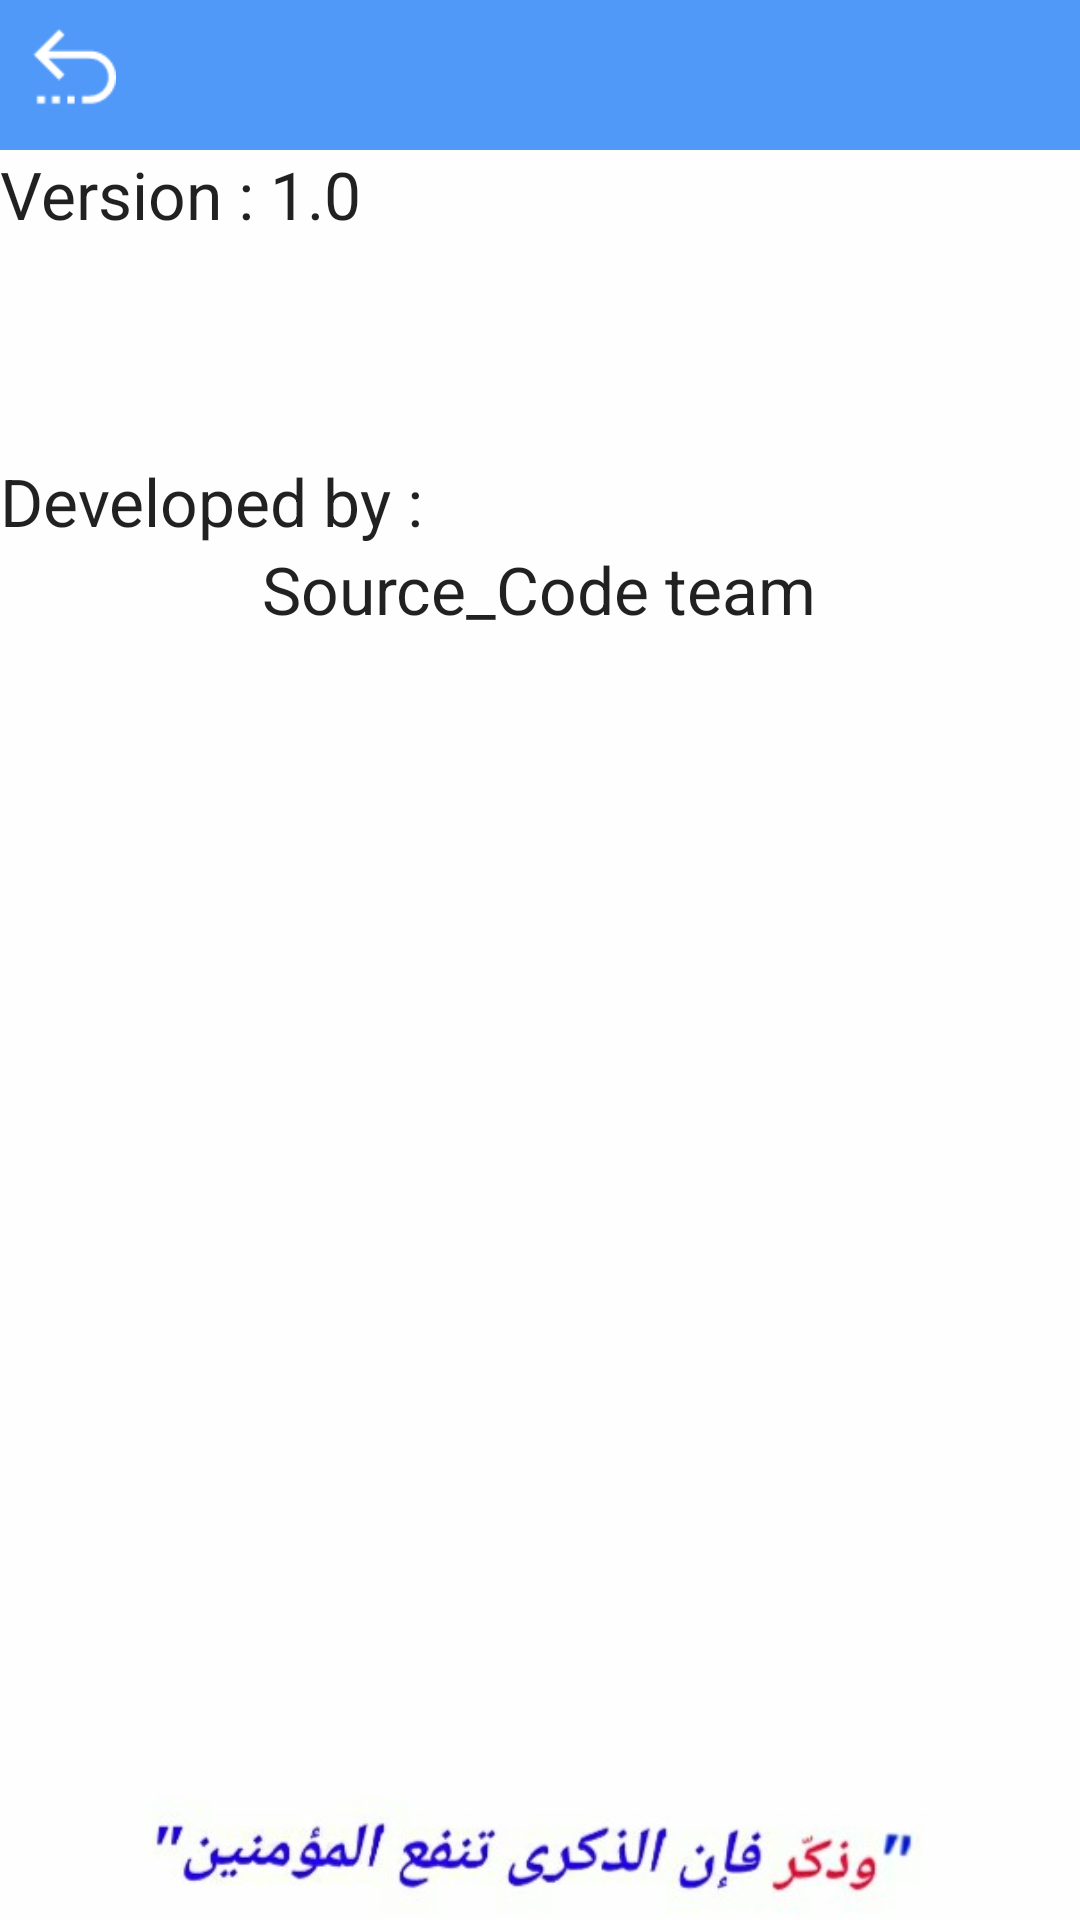

Write the Android layout XML for this screen, with the resource values it uses.
<!-- AndroidManifest.xml: application theme AppTheme -->
<!-- res/layout/activity_about.xml -->
<?xml version="1.0" encoding="utf-8"?>
<RelativeLayout xmlns:android="http://schemas.android.com/apk/res/android"
    xmlns:tools="http://schemas.android.com/tools" android:layout_width="match_parent"
    android:layout_height="match_parent"
    tools:context="net.source_code.thaker.about"
    android:background="@drawable/thaker_aboutbackground">

    <TextView
        android:layout_width="wrap_content"
        android:layout_height="wrap_content"
        android:textAppearance="?android:attr/textAppearanceLarge"
        android:text="Developed by :"
        android:id="@+id/textView8"
        android:layout_below="@+id/textView3"
        android:layout_alignParentStart="true"
        android:layout_marginTop="73dp" />

    <TextView
        android:layout_width="wrap_content"
        android:layout_height="wrap_content"
        android:textAppearance="?android:attr/textAppearanceLarge"
        android:text="Source_Code team"
        android:id="@+id/textView9"
        android:layout_below="@+id/textView8"
        android:layout_centerHorizontal="true" />

    <TextView
        android:layout_width="wrap_content"
        android:layout_height="wrap_content"
        android:textAppearance="?android:attr/textAppearanceLarge"
        android:text="Version : 1.0"
        android:id="@+id/textView3"
        android:layout_gravity="left|top"
        android:layout_below="@+id/relativeLayout"
        android:layout_alignParentStart="true" />

    <RelativeLayout
        android:layout_width="match_parent"
        android:layout_height="50dp"
        android:background="@color/ColorPrimary"
        android:layout_alignParentTop="true"
        android:layout_alignParentStart="true"
        android:id="@+id/relativeLayout">

        <Button
            style="?android:attr/buttonStyleSmall"
            android:background="@drawable/return_50"
            android:layout_width="30dp"
            android:layout_height="30dp"
            android:id="@+id/return002"
            android:layout_gravity="left|center_vertical"
            android:layout_alignBottom="@+id/textView15"
            android:layout_toEndOf="@+id/textView15" />

        <TextView
            android:layout_width="wrap_content"
            android:layout_height="wrap_content"
            android:textAppearance="?android:attr/textAppearanceMedium"
            android:id="@+id/textView15"
            android:layout_centerVertical="true"
            android:layout_alignParentStart="true"
            android:text="  " />
    </RelativeLayout>
</RelativeLayout>
<!-- resources referenced by this layout -->
<resources>
  <color name="ColorPrimary">#5199f8</color>
  <!-- drawable return_50: png bitmap (drawable, 744 bytes) -->
  <!-- drawable thaker_aboutbackground: jpg bitmap (drawable, 19060 bytes) -->
  <style name="AppTheme" parent="Theme.AppCompat.Light.NoActionBar">
  
          <item name="colorPrimary">@color/ColorPrimary</item>
          <item name="colorPrimaryDark">@color/ColorPrimaryDark</item>
          
      </style>
  <color name="ColorPrimaryDark">#2649ff</color>
</resources>
